2-way image classification set "data" from GitHub (AFHEEM/AHClassifier); label vocabulary: food, non-food.

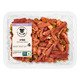
Label: food

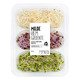
Label: food

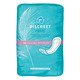
Label: non-food

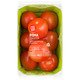
Label: food

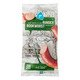
Label: food

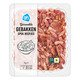
Label: food
